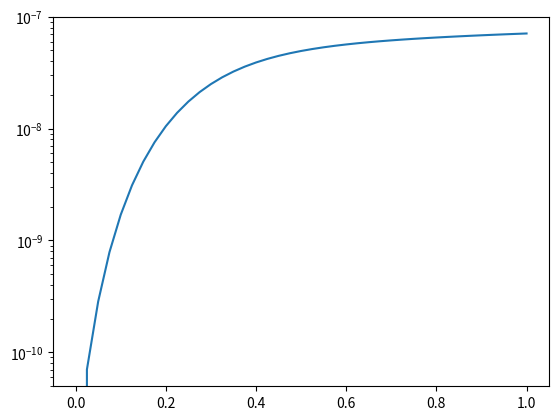

Write the Python code that produced this figure.
## Modules

import numpy as np
import matplotlib.pyplot as plt
from math import *

## Euler Method

# Computes step n+1 with Euler method
#
# @param y value at rank n
# @param t parameter at rank n
# @param f differential equation function
# @param h step size
# @return value at rank n+1
#
def step_euler(y, t, f, h):
    return y + h*f(y, t)


# Computes step n+1 with Middle point method
#
# @param y value at rank n
# @param t parameter at rank n
# @param f differential equation function
# @param h step size
# @return value at rank n+1
#
def step_middle_point(y, t, f, h):
    return y + h*f(y, t+(h/2.))

# Computes step n+1 with Heun method
#
# @param y value at rank n
# @param t parameter at rank n
# @param f differential equation function
# @param h step size
# @return value at rank n+1
#
def step_heun(y, t, f, h):
    p1 = f(y, t)
    y2 = y + h*p1
    p2 = f(y2, t+h)
    return y + h*(p1+p2)/2.

# Computes step n+1 with Heun method
#
# @param y value at rank n
# @param t parameter at rank n
# @param f differential equation function
# @param h step size
# @return value at rank n+1
#
def step_runge_kutta(y, t, f, h):
    p1 = f(y, t)
    y2 = y + h*p1/2.
    p2 = f(y2, t+h/2.)
    y3 = y + h*p2/2.
    p3 = f(y3, t+h/2.)
    y4 = y + h*p3
    p4 = f(y4, t+h)
    return y + h*(p1+2*p2+2*p3+p4)/6.

# Computes the value after N steps using a given method
#
# @param y0 value at initial parameter value
# @param t0 initial parameter value
# @param N number of steps
# @param h step size
# @param f differential equation function
# @param meth used method
# @return value at rank N
#
def meth_n_step(y0, t0, N, h, f, meth):
    y = np.array([0. for k in range(N+1)])
    y[0] = y0
    t = t0

    for i in range(N):
        y[i+1] = np.array(meth(y[i], t, f, h))
        t += h

    return y

# Computes the value after N steps using a given method
#
# @param y0 value at initial parameter value
# @param t0 initial parameter value
# @param tf parameter value at the end
# @param eps epsilon value
# @param f differential equation function
# @param meth used method
# @return approximation of y with error eps
#
def meth_epsilon(y0, t0, tf, eps, f ,meth):
    N = 10
    h = (tf - t0)/N
    i = 0
    norm = []

    yN = meth_n_step(y0, t0, N, h, f, meth)
    y2N = meth_n_step(y0, t0, N*2, h/2., f, meth)
    norm.append(np.linalg.norm(yN-y2N[::2], inf))
    N *= 2
    h /= 2.


    while(norm[i] > eps and N <= 10000):
        yN = np.copy(y2N)
        y2N = meth_n_step(y0, t0, 2*N, h/2., f, meth)
        norm.append(np.linalg.norm(yN-y2N[::2], inf))
        N *= 2
        h /= 2.
        i += 1

    x = [k*(tf-t0)/N for k in range(N//2 + 1)]

    return (yN, x, norm)

## Tests

# Equation of dim 1 (solution : exp(-x)
# y(0) = 1
# y'(t) = -y(t)
def f_exp(y, t):
    return -y

# Equation of dim 1 (solution: exp(arctan(x))
# y(0) = 1
# y'(t) = y(t)/(1+t²)
def f_arcexp(y, t):
    return y/(1+t**2)


# Plots error between exp(-x) and its approximation step by step
# with only step_euler
def test__step_euler_exp():
    y = 1
    for i in range(100):
        x = i/100
        plt.scatter(x, abs(y-exp(-x)), c='b')
        y = step_euler(y, x, f_exp, 0.01)
    plt.yscale("log")
    plt.show()

# Equation of dim 2 (solution : [-sin(x), cos(x)]
# y0 = [1,0]
# y'(t) = [-y2(t), y1(t)] avec y(t) = [y1(t), y2(t)]
def f_sec(y, t):
    return np.array([-y[1], y[0]])

# Plots error between [cos(x), sin(x)] and its approximation step by step
# with only step_euler
def test__step_euler_dim2():
    y = np.array([1,0])
    for i in range(100):
        x = i/100
        #plt.scatter(y[0], y[1], c='r')
        #plt.scatter(cos(x), sin(x), c='b')
        plt.scatter(np.linalg.norm(abs(y - np.array([cos(x), sin(x)])), inf), x, c='b')
        y = step_euler(y, x, f_sec, 0.01)
    plt.yscale("log")
    plt.show()


# Plots error between exp(-x) and its apprxomiation with error 10e-4
def test__euler():
    (list, x, norm) = meth_epsilon(1, 0, 2, 10e-4, f_arcexp, step_euler)
    e = [exp(atan(i*(2/(len(list)-1)))) for i in range(len(list))]

    plt.plot(x, [abs(list[k] - e[k]) for k in range(len(e))])
    plt.yscale("log")
    plt.show()
    return


# Plots error between exp(arctan(x)) and its apprxomiation with error 10e-4
# using middle point method
def test__middle_point():
    (list, x, norm) = meth_epsilon(1, 0, 2, 10e-4, f_arcexp, step_middle_point)
    e = [exp(atan(i*(2/(len(list)-1)))) for i in range(len(list))]

    plt.plot(x, [abs(list[k] - e[k]) for k in range(len(e))])
    plt.yscale("log")
    plt.show()
    return

# Plots error between exp(arctan(x)) and its apprxomiation with error 10e-4
# using heun method
def test__heun():
    (list, x, norm) = meth_epsilon(1, 0, 2, 10e-4, f_arcexp, step_euler)
    e = [exp(atan(i*(2/(len(list)-1)))) for i in range(len(list))]

    plt.plot(x, [abs(list[k] - e[k]) for k in range(len(e))])
    plt.yscale("log")
    plt.show()
    return

# Plots error between exp(arctan(x)) and its apprxomiation with error 10e-4
# using runge_kutta method
def test__runge_kutta():
    (list, x, norm) = meth_epsilon(1, 0, 2, 10e-8, f_arcexp, step_runge_kutta)
    e = [exp(atan(i*(2/(len(list)-1)))) for i in range(len(list))]

    plt.plot(x, [abs(list[k] - e[k]) for k in range(len(e))])
    plt.yscale("log")
    plt.show()
    return


## Main

if __name__ == "__main__":
    test__runge_kutta()







